Run: headless pygame with SDL's dummy video driver; simulated clock (each Clock.tick advances the game by its frame time, no real sleeping); random seed 0; keys injected as events and as key.get_pressed() state; no mouse input.
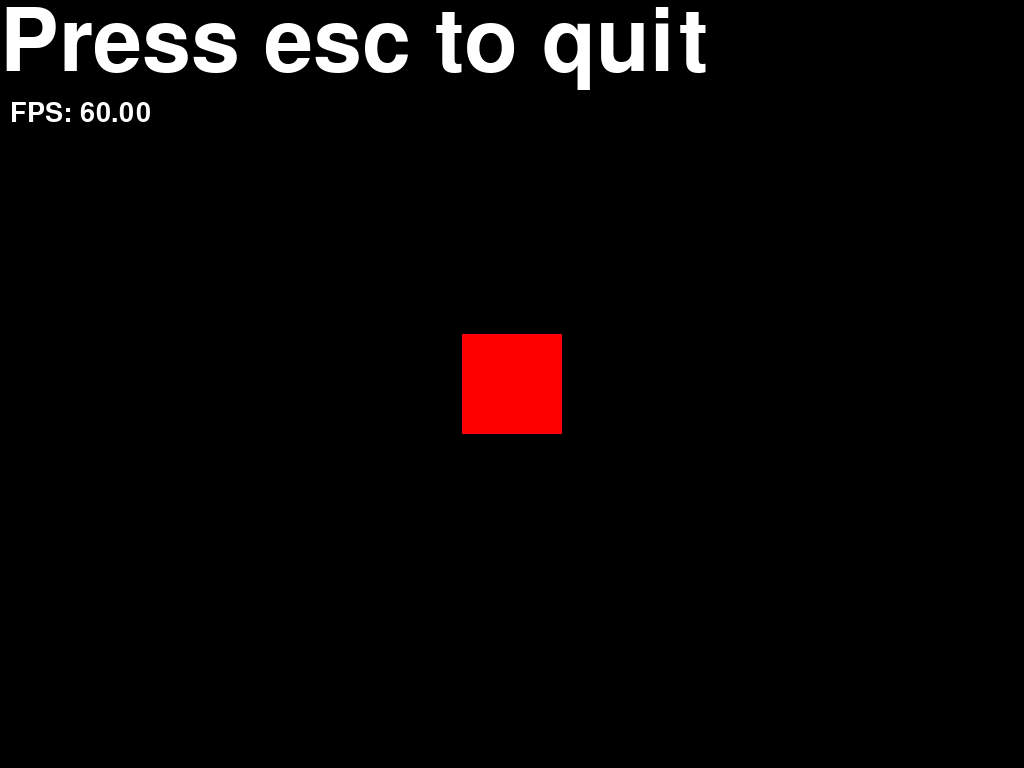
Frame 1 of 4 · flips 1–60 · no input
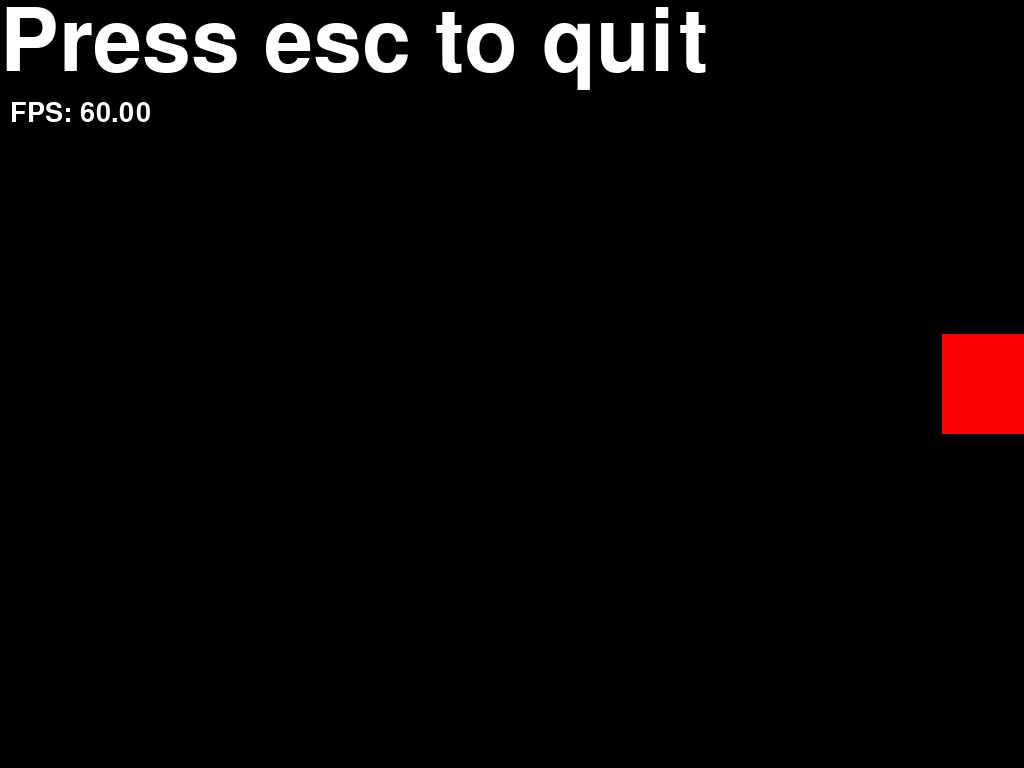
Frame 2 of 4 · flips 61–180 · tapped SPACE, RETURN · held RIGHT (→), D
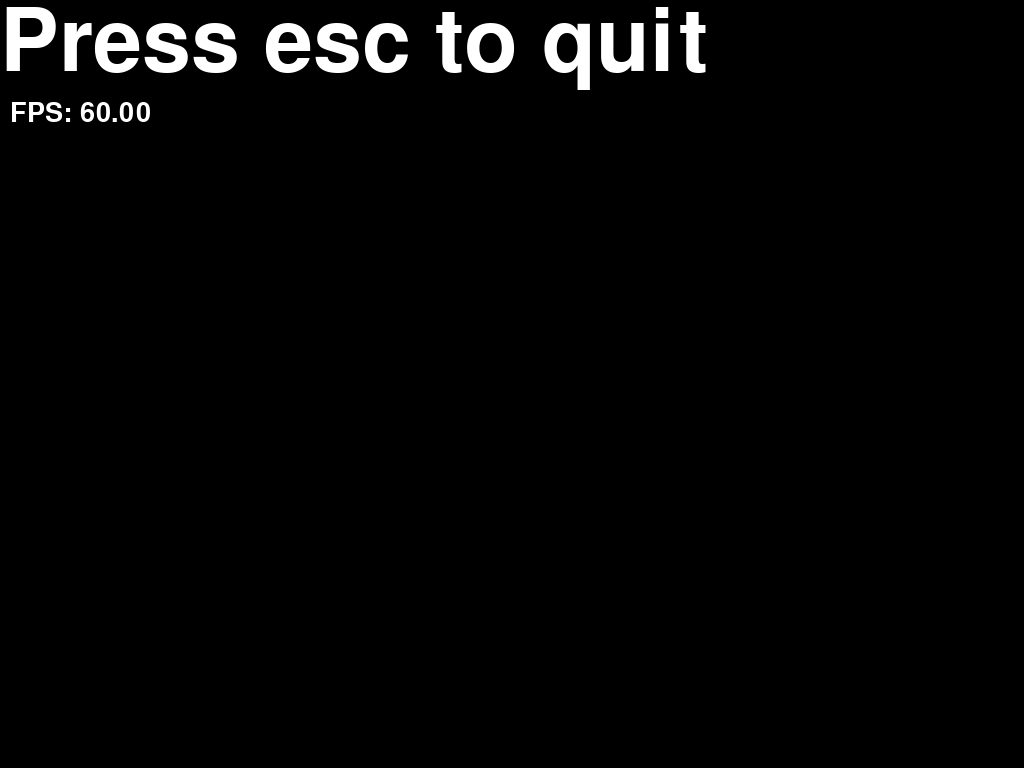
Frame 3 of 4 · flips 181–300 · held DOWN (↓), S
Frame 4 of 4 · flips 301–420 · held LEFT (←), A, UP (↑), W · screen same as frame 1, image omitted

The pygame program that drew these frames:

import pygame
import sys
from math import *

# Initialize pygame
pygame.init()

# Get screen info for fullscreen
info = pygame.display.Info()
screen_width, screen_height = info.current_w, info.current_h

# Create fullscreen window
screen = pygame.display.set_mode((screen_width, screen_height), pygame.FULLSCREEN)
pygame.display.set_caption("Pygame Template")

# Draw rectangle with (x, y) = top-left corner
def draw_rect(x, y, w, h, col):
    pygame.draw.rect(screen, col, (x, y, w, h))

# Draw rectangle with (x, y) = center of the rectangle
def draw_rect_centered(x, y, w, h, col):
    pygame.draw.rect(screen, col, (x - w / 2, y - h / 2, w, h))

def draw_line(p1, p2, col, thickness = 1):
    pygame.draw.line(screen, col, p1, p2, thickness)

# Draw triangle, if w == 0, then it gets filled, if w > 0, only the outline will be drawn with width = w
def draw_triangle(p1, p2, p3, col, w = 0):
    pygame.draw.polygon(screen, col, [p1, p2, p3], w)

def clear_screen(col):
    screen.fill(col)

# Draw text (top-left position)
def draw_text(text, x, y, size, col, font_name=None):
    font = pygame.font.SysFont(font_name, size)
    text_surface = font.render(text, True, col)
    screen.blit(text_surface, (x, y))

# Draw centered text
def draw_text_centered(text, x, y, size, col, font_name=None):
    font = pygame.font.SysFont(font_name, size)
    text_surface = font.render(text, True, col)
    rect = text_surface.get_rect(center=(x, y))
    screen.blit(text_surface, rect)

def update():
    pygame.display.flip()

# Colors
BLACK = (0, 0, 0)
RED = (255, 0, 0)
WHITE = (255, 255, 255)

# Square settings
square_size = 100
square_x = (screen_width - square_size) // 2
square_y = (screen_height - square_size) // 2
speed = 500

clock = pygame.time.Clock()


fps = 120
#delta = 1/fps

# Main loop
running = True
while running:
    delta = clock.tick(fps) / 1000

    # Just pressed keys
    for event in pygame.event.get():
        if event.type == pygame.QUIT:
            running = False
        
        # Press ESC to quit fullscreen
        if event.type == pygame.KEYDOWN:
            if event.key == pygame.K_ESCAPE:
                running = False

    # Continuously pressed keys
    keys = pygame.key.get_pressed()

    if keys[pygame.K_LEFT] or keys[pygame.K_a]:
        square_x -= speed * delta
    if keys[pygame.K_RIGHT] or keys[pygame.K_d]:
        square_x += speed * delta
    if keys[pygame.K_UP] or keys[pygame.K_w]:
        square_y -= speed * delta
    if keys[pygame.K_DOWN] or keys[pygame.K_s]:
        square_y += speed * delta

    clear_screen(BLACK)

    draw_text("Press esc to quit", 0, 0, 128, WHITE)

    fps_real = clock.get_fps()
    draw_text(f"FPS: {fps_real:.2f}", 10, 100, 40, WHITE)

    draw_rect(square_x, square_y, square_size, square_size, RED)

    update()

# Quit pygame properly
pygame.quit()
sys.exit()
